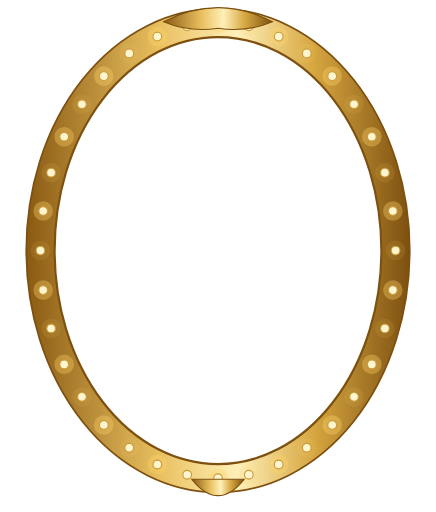
t = 0.00 s
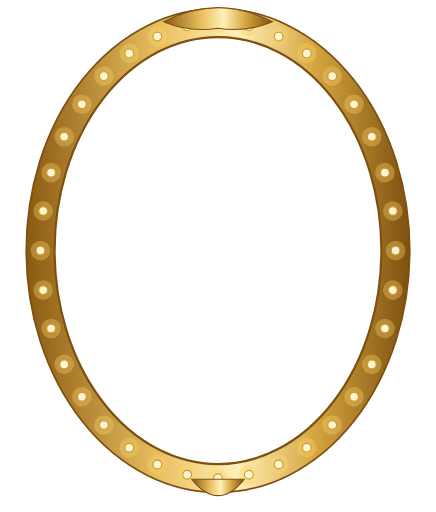
t = 0.30 s
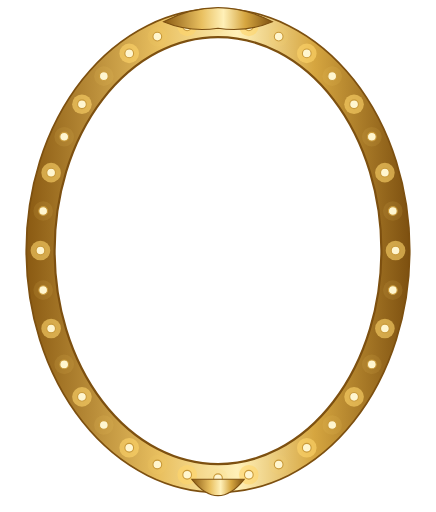
t = 0.60 s
t = 0.90 s: frame unchanged from t = 0.30 s, image omitted
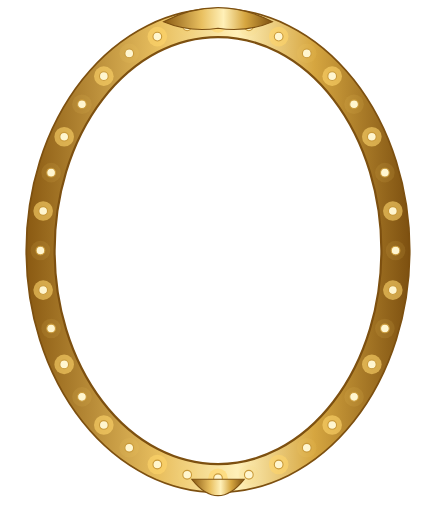
t = 1.20 s
t = 1.50 s: frame unchanged from t = 0.30 s, image omitted

The animated SVG that drew these frames (rendered in a browser with its animation timeline set to each time). Animation: 36 SMIL elements (animate=36); one cycle of 1.80 s, repeats indefinitely.

<svg xmlns="http://www.w3.org/2000/svg" viewBox="0 0 400 470"><defs><linearGradient id="brass" x1="0" x2="1"><stop offset="0" stop-color="#8a5a12"/><stop offset=".35" stop-color="#e9c060"/><stop offset=".55" stop-color="#fff0b8"/><stop offset=".75" stop-color="#d6a640"/><stop offset="1" stop-color="#7d5010"/></linearGradient><radialGradient id="flame" cx=".5" cy=".7" r=".6"><stop offset="0" stop-color="#fffbe0"/><stop offset=".45" stop-color="#ffd25a"/><stop offset="1" stop-color="#ff7a1a"/></radialGradient><radialGradient id="glow"><stop offset="0" stop-color="#ffd27a" stop-opacity=".55"/><stop offset="1" stop-color="#ffd27a" stop-opacity="0"/></radialGradient></defs><mask id="m"><rect width="400" height="470" fill="#fff"/><ellipse cx="200" cy="230" rx="150" ry="196" fill="#000"/></mask><g mask="url(#m)"><ellipse cx="200" cy="230" rx="176" ry="222" fill="url(#brass)"/></g><ellipse cx="200" cy="230" rx="150" ry="196" fill="none" stroke="#7d5010" stroke-width="2"/><ellipse cx="200" cy="230" rx="176" ry="222" fill="none" stroke="#7d5010" stroke-width="1.6"/><circle cx="363.0" cy="230.0" r="9" fill="#ffd56b" opacity=".35"><animate attributeName="opacity" values=".1;.6;.1" dur="1.2s" begin="0.0s" repeatCount="indefinite"/></circle><circle cx="363.0" cy="230.0" r="4" fill="#fff6d0" stroke="#c99a3b" stroke-width="1"/><circle cx="360.5" cy="266.3" r="9" fill="#ffd56b" opacity=".35"><animate attributeName="opacity" values=".1;.6;.1" dur="1.2s" begin="0.6s" repeatCount="indefinite"/></circle><circle cx="360.5" cy="266.3" r="4" fill="#fff6d0" stroke="#c99a3b" stroke-width="1"/><circle cx="353.2" cy="301.5" r="9" fill="#ffd56b" opacity=".35"><animate attributeName="opacity" values=".1;.6;.1" dur="1.2s" begin="0.0s" repeatCount="indefinite"/></circle><circle cx="353.2" cy="301.5" r="4" fill="#fff6d0" stroke="#c99a3b" stroke-width="1"/><circle cx="341.2" cy="334.5" r="9" fill="#ffd56b" opacity=".35"><animate attributeName="opacity" values=".1;.6;.1" dur="1.2s" begin="0.6s" repeatCount="indefinite"/></circle><circle cx="341.2" cy="334.5" r="4" fill="#fff6d0" stroke="#c99a3b" stroke-width="1"/><circle cx="324.9" cy="364.3" r="9" fill="#ffd56b" opacity=".35"><animate attributeName="opacity" values=".1;.6;.1" dur="1.2s" begin="0.0s" repeatCount="indefinite"/></circle><circle cx="324.9" cy="364.3" r="4" fill="#fff6d0" stroke="#c99a3b" stroke-width="1"/><circle cx="304.8" cy="390.1" r="9" fill="#ffd56b" opacity=".35"><animate attributeName="opacity" values=".1;.6;.1" dur="1.2s" begin="0.6s" repeatCount="indefinite"/></circle><circle cx="304.8" cy="390.1" r="4" fill="#fff6d0" stroke="#c99a3b" stroke-width="1"/><circle cx="281.5" cy="411.0" r="9" fill="#ffd56b" opacity=".35"><animate attributeName="opacity" values=".1;.6;.1" dur="1.2s" begin="0.0s" repeatCount="indefinite"/></circle><circle cx="281.5" cy="411.0" r="4" fill="#fff6d0" stroke="#c99a3b" stroke-width="1"/><circle cx="255.7" cy="426.4" r="9" fill="#ffd56b" opacity=".35"><animate attributeName="opacity" values=".1;.6;.1" dur="1.2s" begin="0.6s" repeatCount="indefinite"/></circle><circle cx="255.7" cy="426.4" r="4" fill="#fff6d0" stroke="#c99a3b" stroke-width="1"/><circle cx="228.3" cy="435.8" r="9" fill="#ffd56b" opacity=".35"><animate attributeName="opacity" values=".1;.6;.1" dur="1.2s" begin="0.0s" repeatCount="indefinite"/></circle><circle cx="228.3" cy="435.8" r="4" fill="#fff6d0" stroke="#c99a3b" stroke-width="1"/><circle cx="200.0" cy="439.0" r="9" fill="#ffd56b" opacity=".35"><animate attributeName="opacity" values=".1;.6;.1" dur="1.2s" begin="0.6s" repeatCount="indefinite"/></circle><circle cx="200.0" cy="439.0" r="4" fill="#fff6d0" stroke="#c99a3b" stroke-width="1"/><circle cx="171.7" cy="435.8" r="9" fill="#ffd56b" opacity=".35"><animate attributeName="opacity" values=".1;.6;.1" dur="1.2s" begin="0.0s" repeatCount="indefinite"/></circle><circle cx="171.7" cy="435.8" r="4" fill="#fff6d0" stroke="#c99a3b" stroke-width="1"/><circle cx="144.3" cy="426.4" r="9" fill="#ffd56b" opacity=".35"><animate attributeName="opacity" values=".1;.6;.1" dur="1.2s" begin="0.6s" repeatCount="indefinite"/></circle><circle cx="144.3" cy="426.4" r="4" fill="#fff6d0" stroke="#c99a3b" stroke-width="1"/><circle cx="118.5" cy="411.0" r="9" fill="#ffd56b" opacity=".35"><animate attributeName="opacity" values=".1;.6;.1" dur="1.2s" begin="0.0s" repeatCount="indefinite"/></circle><circle cx="118.5" cy="411.0" r="4" fill="#fff6d0" stroke="#c99a3b" stroke-width="1"/><circle cx="95.2" cy="390.1" r="9" fill="#ffd56b" opacity=".35"><animate attributeName="opacity" values=".1;.6;.1" dur="1.2s" begin="0.6s" repeatCount="indefinite"/></circle><circle cx="95.2" cy="390.1" r="4" fill="#fff6d0" stroke="#c99a3b" stroke-width="1"/><circle cx="75.1" cy="364.3" r="9" fill="#ffd56b" opacity=".35"><animate attributeName="opacity" values=".1;.6;.1" dur="1.2s" begin="0.0s" repeatCount="indefinite"/></circle><circle cx="75.1" cy="364.3" r="4" fill="#fff6d0" stroke="#c99a3b" stroke-width="1"/><circle cx="58.8" cy="334.5" r="9" fill="#ffd56b" opacity=".35"><animate attributeName="opacity" values=".1;.6;.1" dur="1.2s" begin="0.6s" repeatCount="indefinite"/></circle><circle cx="58.8" cy="334.5" r="4" fill="#fff6d0" stroke="#c99a3b" stroke-width="1"/><circle cx="46.8" cy="301.5" r="9" fill="#ffd56b" opacity=".35"><animate attributeName="opacity" values=".1;.6;.1" dur="1.2s" begin="0.0s" repeatCount="indefinite"/></circle><circle cx="46.8" cy="301.5" r="4" fill="#fff6d0" stroke="#c99a3b" stroke-width="1"/><circle cx="39.5" cy="266.3" r="9" fill="#ffd56b" opacity=".35"><animate attributeName="opacity" values=".1;.6;.1" dur="1.2s" begin="0.6s" repeatCount="indefinite"/></circle><circle cx="39.5" cy="266.3" r="4" fill="#fff6d0" stroke="#c99a3b" stroke-width="1"/><circle cx="37.0" cy="230.0" r="9" fill="#ffd56b" opacity=".35"><animate attributeName="opacity" values=".1;.6;.1" dur="1.2s" begin="0.0s" repeatCount="indefinite"/></circle><circle cx="37.0" cy="230.0" r="4" fill="#fff6d0" stroke="#c99a3b" stroke-width="1"/><circle cx="39.5" cy="193.7" r="9" fill="#ffd56b" opacity=".35"><animate attributeName="opacity" values=".1;.6;.1" dur="1.2s" begin="0.6s" repeatCount="indefinite"/></circle><circle cx="39.5" cy="193.7" r="4" fill="#fff6d0" stroke="#c99a3b" stroke-width="1"/><circle cx="46.8" cy="158.5" r="9" fill="#ffd56b" opacity=".35"><animate attributeName="opacity" values=".1;.6;.1" dur="1.2s" begin="0.0s" repeatCount="indefinite"/></circle><circle cx="46.8" cy="158.5" r="4" fill="#fff6d0" stroke="#c99a3b" stroke-width="1"/><circle cx="58.8" cy="125.5" r="9" fill="#ffd56b" opacity=".35"><animate attributeName="opacity" values=".1;.6;.1" dur="1.2s" begin="0.6s" repeatCount="indefinite"/></circle><circle cx="58.8" cy="125.5" r="4" fill="#fff6d0" stroke="#c99a3b" stroke-width="1"/><circle cx="75.1" cy="95.7" r="9" fill="#ffd56b" opacity=".35"><animate attributeName="opacity" values=".1;.6;.1" dur="1.2s" begin="0.0s" repeatCount="indefinite"/></circle><circle cx="75.1" cy="95.7" r="4" fill="#fff6d0" stroke="#c99a3b" stroke-width="1"/><circle cx="95.2" cy="69.9" r="9" fill="#ffd56b" opacity=".35"><animate attributeName="opacity" values=".1;.6;.1" dur="1.2s" begin="0.6s" repeatCount="indefinite"/></circle><circle cx="95.2" cy="69.9" r="4" fill="#fff6d0" stroke="#c99a3b" stroke-width="1"/><circle cx="118.5" cy="49.0" r="9" fill="#ffd56b" opacity=".35"><animate attributeName="opacity" values=".1;.6;.1" dur="1.2s" begin="0.0s" repeatCount="indefinite"/></circle><circle cx="118.5" cy="49.0" r="4" fill="#fff6d0" stroke="#c99a3b" stroke-width="1"/><circle cx="144.3" cy="33.6" r="9" fill="#ffd56b" opacity=".35"><animate attributeName="opacity" values=".1;.6;.1" dur="1.2s" begin="0.6s" repeatCount="indefinite"/></circle><circle cx="144.3" cy="33.6" r="4" fill="#fff6d0" stroke="#c99a3b" stroke-width="1"/><circle cx="171.7" cy="24.2" r="9" fill="#ffd56b" opacity=".35"><animate attributeName="opacity" values=".1;.6;.1" dur="1.2s" begin="0.0s" repeatCount="indefinite"/></circle><circle cx="171.7" cy="24.2" r="4" fill="#fff6d0" stroke="#c99a3b" stroke-width="1"/><circle cx="200.0" cy="21.0" r="9" fill="#ffd56b" opacity=".35"><animate attributeName="opacity" values=".1;.6;.1" dur="1.2s" begin="0.6s" repeatCount="indefinite"/></circle><circle cx="200.0" cy="21.0" r="4" fill="#fff6d0" stroke="#c99a3b" stroke-width="1"/><circle cx="228.3" cy="24.2" r="9" fill="#ffd56b" opacity=".35"><animate attributeName="opacity" values=".1;.6;.1" dur="1.2s" begin="0.0s" repeatCount="indefinite"/></circle><circle cx="228.3" cy="24.2" r="4" fill="#fff6d0" stroke="#c99a3b" stroke-width="1"/><circle cx="255.7" cy="33.6" r="9" fill="#ffd56b" opacity=".35"><animate attributeName="opacity" values=".1;.6;.1" dur="1.2s" begin="0.6s" repeatCount="indefinite"/></circle><circle cx="255.7" cy="33.6" r="4" fill="#fff6d0" stroke="#c99a3b" stroke-width="1"/><circle cx="281.5" cy="49.0" r="9" fill="#ffd56b" opacity=".35"><animate attributeName="opacity" values=".1;.6;.1" dur="1.2s" begin="0.0s" repeatCount="indefinite"/></circle><circle cx="281.5" cy="49.0" r="4" fill="#fff6d0" stroke="#c99a3b" stroke-width="1"/><circle cx="304.8" cy="69.9" r="9" fill="#ffd56b" opacity=".35"><animate attributeName="opacity" values=".1;.6;.1" dur="1.2s" begin="0.6s" repeatCount="indefinite"/></circle><circle cx="304.8" cy="69.9" r="4" fill="#fff6d0" stroke="#c99a3b" stroke-width="1"/><circle cx="324.9" cy="95.7" r="9" fill="#ffd56b" opacity=".35"><animate attributeName="opacity" values=".1;.6;.1" dur="1.2s" begin="0.0s" repeatCount="indefinite"/></circle><circle cx="324.9" cy="95.7" r="4" fill="#fff6d0" stroke="#c99a3b" stroke-width="1"/><circle cx="341.2" cy="125.5" r="9" fill="#ffd56b" opacity=".35"><animate attributeName="opacity" values=".1;.6;.1" dur="1.2s" begin="0.6s" repeatCount="indefinite"/></circle><circle cx="341.2" cy="125.5" r="4" fill="#fff6d0" stroke="#c99a3b" stroke-width="1"/><circle cx="353.2" cy="158.5" r="9" fill="#ffd56b" opacity=".35"><animate attributeName="opacity" values=".1;.6;.1" dur="1.2s" begin="0.0s" repeatCount="indefinite"/></circle><circle cx="353.2" cy="158.5" r="4" fill="#fff6d0" stroke="#c99a3b" stroke-width="1"/><circle cx="360.5" cy="193.7" r="9" fill="#ffd56b" opacity=".35"><animate attributeName="opacity" values=".1;.6;.1" dur="1.2s" begin="0.6s" repeatCount="indefinite"/></circle><circle cx="360.5" cy="193.7" r="4" fill="#fff6d0" stroke="#c99a3b" stroke-width="1"/><path d="M150 20 Q200 -6 250 20 Q226 30 200 26 Q174 30 150 20Z" fill="url(#brass)" stroke="#7d5010"/><path d="M176 440 Q200 470 224 440Z" fill="url(#brass)" stroke="#7d5010"/></svg>
